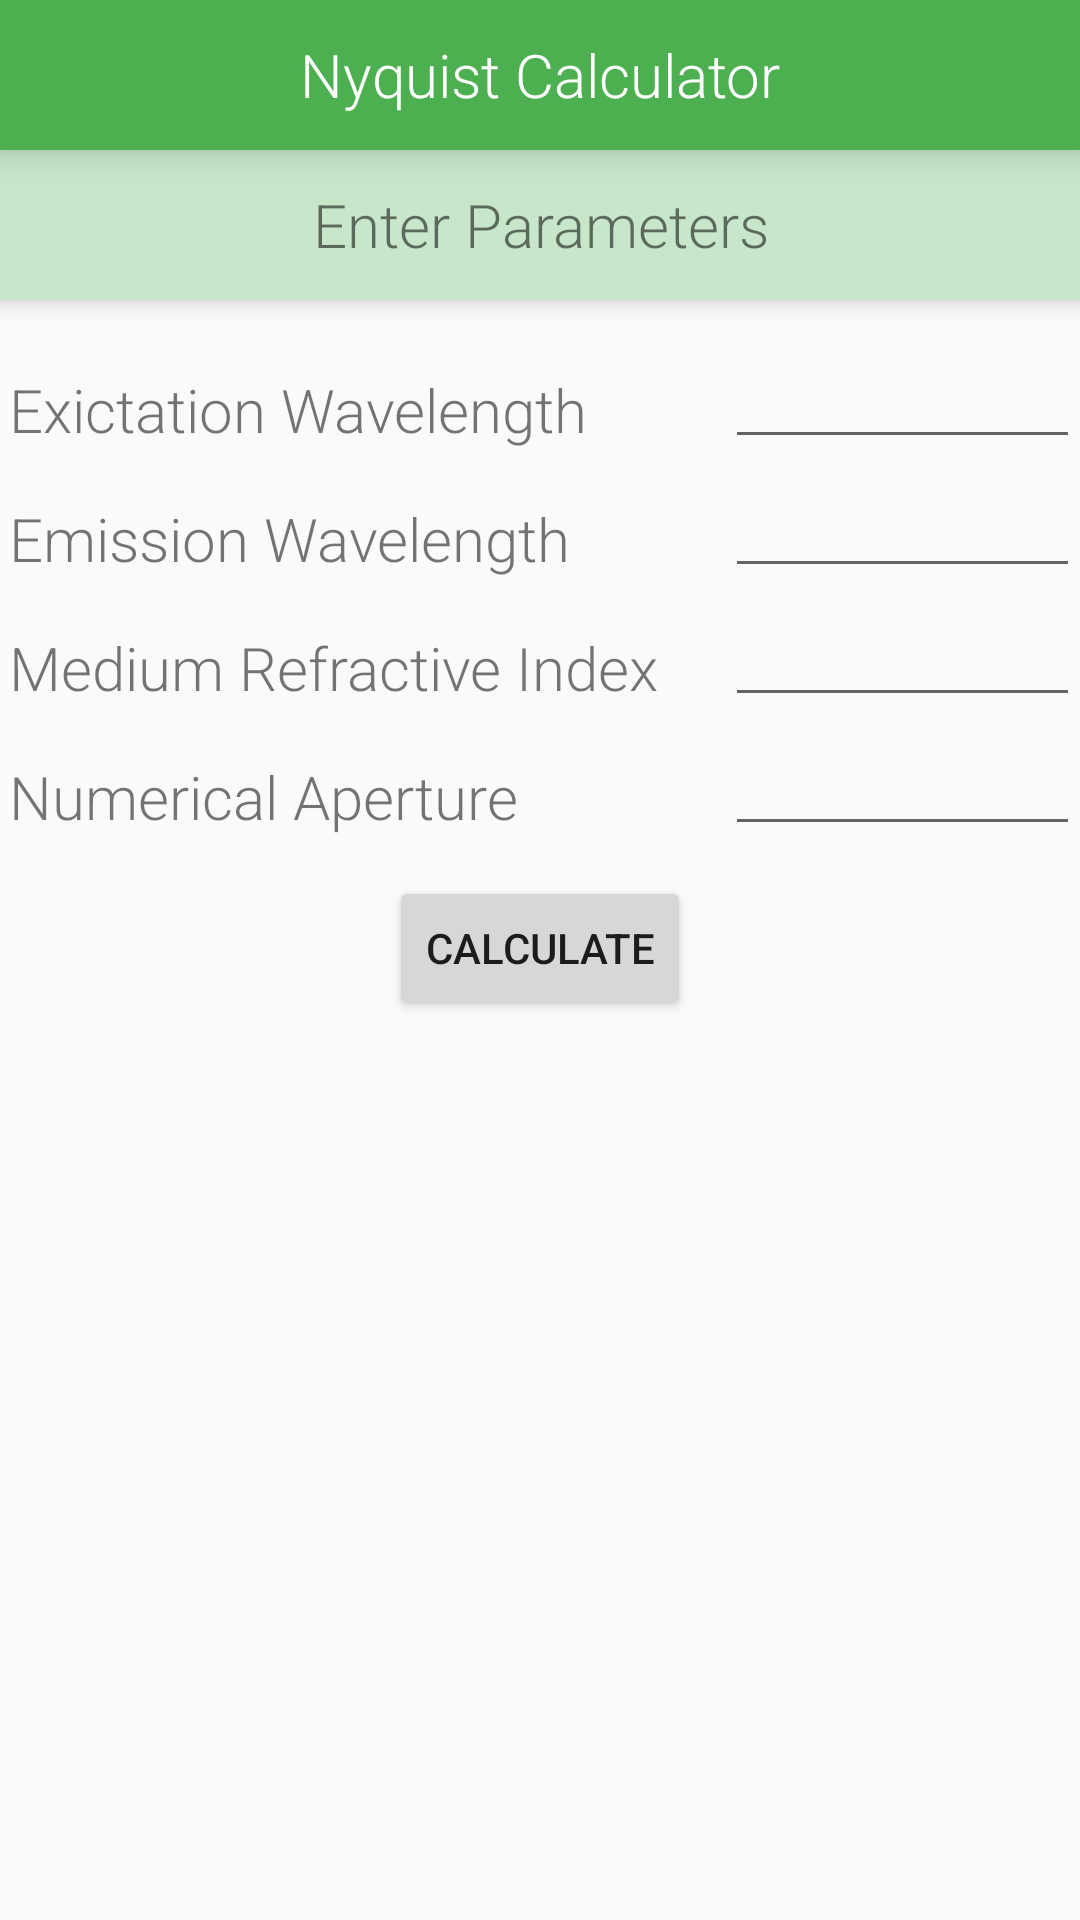

Android layout source for this screen:
<!-- AndroidManifest.xml: application theme AppTheme -->
<!-- res/layout/nyquist.xml -->
<?xml version="1.0" encoding="utf-8"?>
<LinearLayout xmlns:android="http://schemas.android.com/apk/res/android"
    android:orientation="vertical" android:layout_width="match_parent"
    android:layout_height="match_parent">

    <TextView
        android:layout_width="fill_parent"
        android:layout_height="50dp"
        android:text="Nyquist Calculator"
        android:textSize="20dp"
        android:background="#4CAF50"
        android:textColor="#FFFFFF"
        android:id="@+id/tvNyquistCalcTitle"
        android:elevation="8dp"
        android:layout_gravity="center_horizontal"
        android:gravity="center"
        />


    <TextView
        android:layout_width="fill_parent"
        android:layout_height="50dp"
        android:text="Enter Parameters"
        android:textSize="20dp"
        android:background="#C8E6C9"
        android:id="@+id/tvNyquistCalcParams"
        android:elevation="5dp"
        android:layout_gravity="center_horizontal"
        android:gravity="center"
        android:layout_marginBottom="10dp"
        />


    <LinearLayout
        android:orientation="horizontal" android:layout_width="match_parent"
        android:layout_height="wrap_content">

        <TextView
            android:layout_width="wrap_content"
            android:layout_height="wrap_content"
            android:layout_marginTop="10dp"
            android:padding="3dp"
            android:textSize="20dp"
            android:layout_weight="10"
            android:text="Exictation Wavelength"
            android:id="@+id/tvExcitationWavelength"
            />

        <EditText
            android:layout_width="wrap_content"
            android:layout_height="wrap_content"
            android:inputType="number"
            android:ems="5"
            android:padding="3dp"
            android:layout_marginTop="10dp"
            android:textSize="20dp"
            android:id="@+id/etExcitationWavelength"
            />

    </LinearLayout>

    <LinearLayout
        android:orientation="horizontal" android:layout_width="match_parent"
        android:layout_height="wrap_content">

        <TextView
            android:layout_width="wrap_content"
            android:layout_height="wrap_content"
            android:layout_marginTop="10dp"
            android:padding="3dp"
            android:textSize="20dp"
            android:layout_weight="10"
            android:text="Emission Wavelength"
            android:id="@+id/tvEmissionWavelength"
            />

        <EditText
            android:layout_width="wrap_content"
            android:layout_height="wrap_content"
            android:inputType="number"
            android:ems="5"
            android:padding="3dp"
            android:layout_marginTop="10dp"
            android:textSize="20dp"
            android:id="@+id/etEmissionWavelength"
            />

    </LinearLayout>


    <LinearLayout
        android:orientation="horizontal" android:layout_width="match_parent"
        android:layout_height="wrap_content">

        <TextView
            android:layout_width="wrap_content"
            android:layout_height="wrap_content"
            android:layout_marginTop="10dp"
            android:padding="3dp"
            android:textSize="20dp"
            android:layout_weight="10"
            android:text="Medium Refractive Index"
            android:id="@+id/tvRefractiveIndex"
            />

        <EditText
            android:layout_width="wrap_content"
            android:layout_height="wrap_content"
            android:inputType="numberDecimal"
            android:ems="5"
            android:padding="3dp"
            android:layout_marginTop="10dp"
            android:textSize="20dp"
            android:id="@+id/etRefractiveIndex"
            />

    </LinearLayout>


    <LinearLayout
        android:orientation="horizontal" android:layout_width="match_parent"
        android:layout_height="wrap_content">

        <TextView
            android:layout_width="wrap_content"
            android:layout_height="wrap_content"
            android:layout_marginTop="10dp"
            android:padding="3dp"
            android:textSize="20dp"
            android:layout_weight="10"
            android:text="Numerical Aperture"
            android:id="@+id/tvNA"
            />

        <EditText
            android:layout_width="wrap_content"
            android:layout_height="wrap_content"
            android:inputType="numberDecimal"
            android:ems="5"
            android:padding="3dp"
            android:layout_marginTop="10dp"
            android:textSize="20dp"
            android:id="@+id/etNA"
            />

    </LinearLayout>

    <Button
        android:layout_margin="10dp"
        android:layout_width="wrap_content"
        android:layout_height="wrap_content"
        android:text="Calculate"
        android:id="@+id/bNyquistCalc"
        android:layout_gravity="center_horizontal" />


</LinearLayout>
<!-- resources referenced by this layout -->
<resources>
  <style name="AppTheme" parent="android:Theme.Material.Light">
          
          <item name="android:windowContentTransitions"> true</item>
          <item name="android:windowAllowEnterTransitionOverlap">true</item>
          <item name="android:windowAllowReturnTransitionOverlap">true</item>
  
          <item name="android:textViewStyle">@style/RobotoTextViewStyle</item>
  
          <item name="android:editTextStyle">@style/RobotoEditTextStyle</item>
  
  
          <item name="android:windowSharedElementEnterTransition">@transition/my_transition</item>
            <item name="android:windowSharedElementExitTransition">@transition/my_transition</item>
  
  
  
  
        </style>
  <style name="RobotoTextViewStyle" parent="android:Widget.TextView">
          <item name="android:fontFamily">sans-serif-light</item>
      </style>
  <style name="RobotoEditTextStyle" parent="android:Widget.EditText">
          <item name="android:fontFamily">sans-serif-light</item>
      </style>
</resources>
